Image classification data set "Dataset_split" (springboardmentor0430s/CircuitGuard on GitHub). Class labels (6): mousebite, open circuit, pinhole, short circuit, spur, spurious copper.

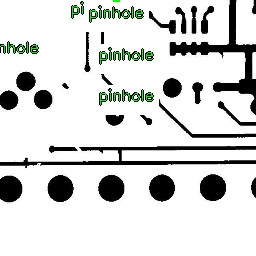
Label: open circuit

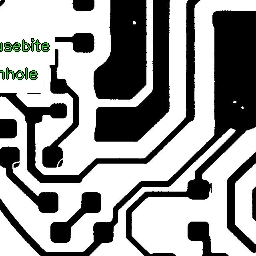
Label: spur

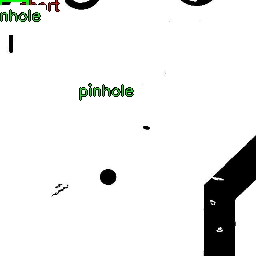
Label: pinhole

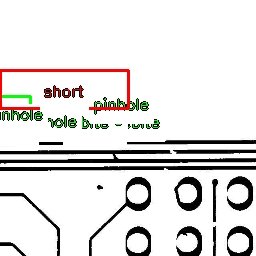
Label: mousebite

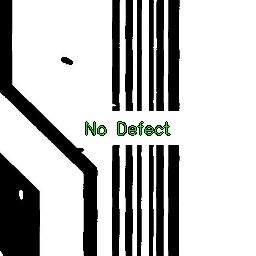
Label: mousebite

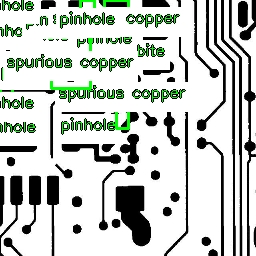
Label: spurious copper
